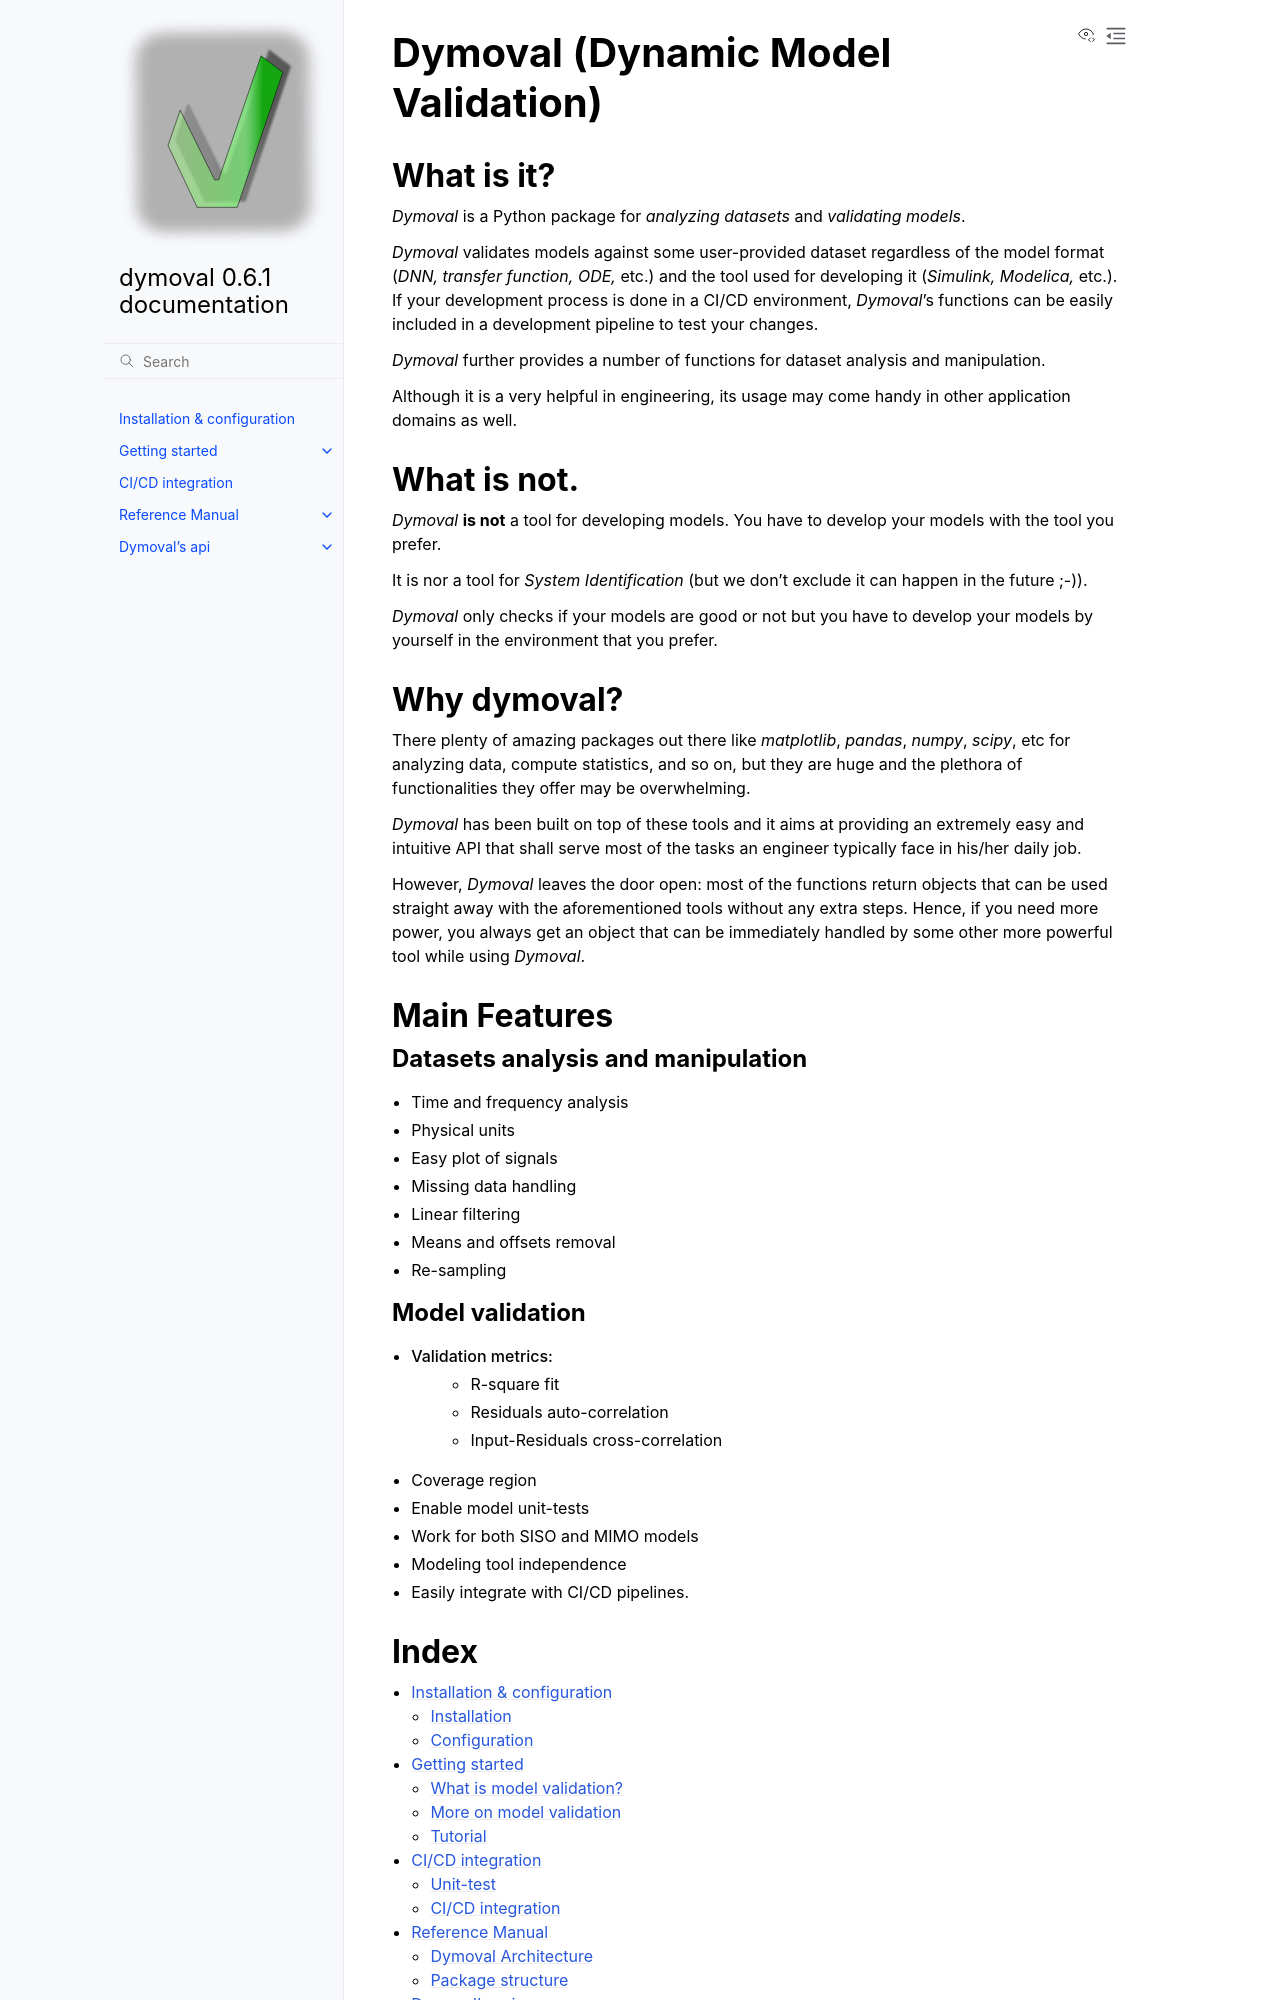

repository: VolvoGroup/dymoval · page: index.html · generator: sphinx

.. dymoval documentation master file, created by
   sphinx-quickstart on Wed Aug 31 12:11:21 2022.
   You can adapt this file completely to your liking, but it should at least
   contain the root `toctree` directive.

Dymoval (Dynamic Model Validation)
====================================

What is it?
-----------

*Dymoval* is a Python package for *analyzing datasets* and *validating models*. 

*Dymoval* validates models against some user-provided dataset regardless of the model format (*DNN, transfer function, ODE,* etc.) and the tool 
used for developing it (*Simulink, Modelica,* etc.). 
If your development process is done in a CI/CD environment, *Dymoval*'s functions can be easily included in a development pipeline to test your changes. 

*Dymoval* further provides a number of functions for dataset analysis and manipulation.  

Although it is a very helpful in engineering, its usage may come handy in other application domains as well. 

What is not.
------------
*Dymoval* **is not** a tool for developing models. 
You have to develop your models with the tool you prefer.

It is nor a tool for *System Identification* (but we don't exclude it can happen in the future ;-)).

*Dymoval* only checks if your models are good or not but you have to develop your models by yourself in the environment that you prefer.

Why dymoval?
------------

There plenty of amazing packages out there like *matplotlib*, *pandas*, *numpy*, *scipy*, etc for analyzing data,
compute statistics, and so on,  
but they are huge and the plethora of functionalities they offer may be overwhelming.

*Dymoval* has been built on top of these tools and it aims at providing an extremely easy and intuitive API that shall serve most of the tasks an engineer typically face in his/her daily job.

However, *Dymoval* leaves the door open: most of the functions return objects that can be used straight away with the aforementioned tools without any extra steps.
Hence, if you need more power, you always get an object that can be immediately handled by some other more powerful tool while using *Dymoval*. 

Main Features
-------------
